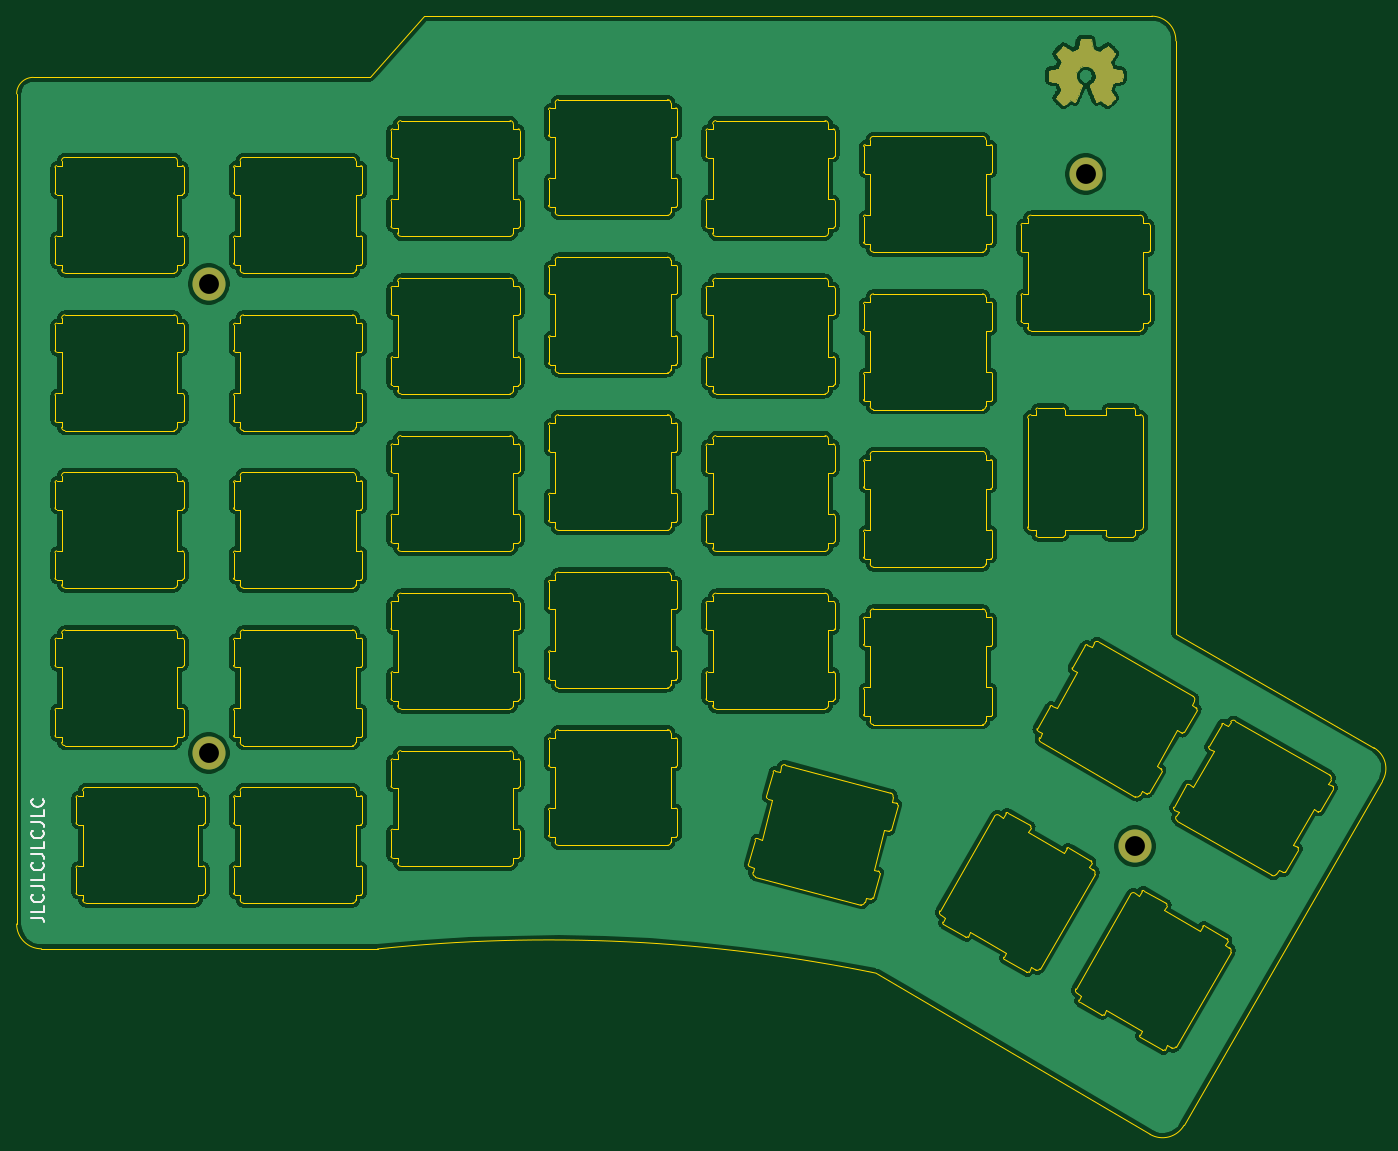
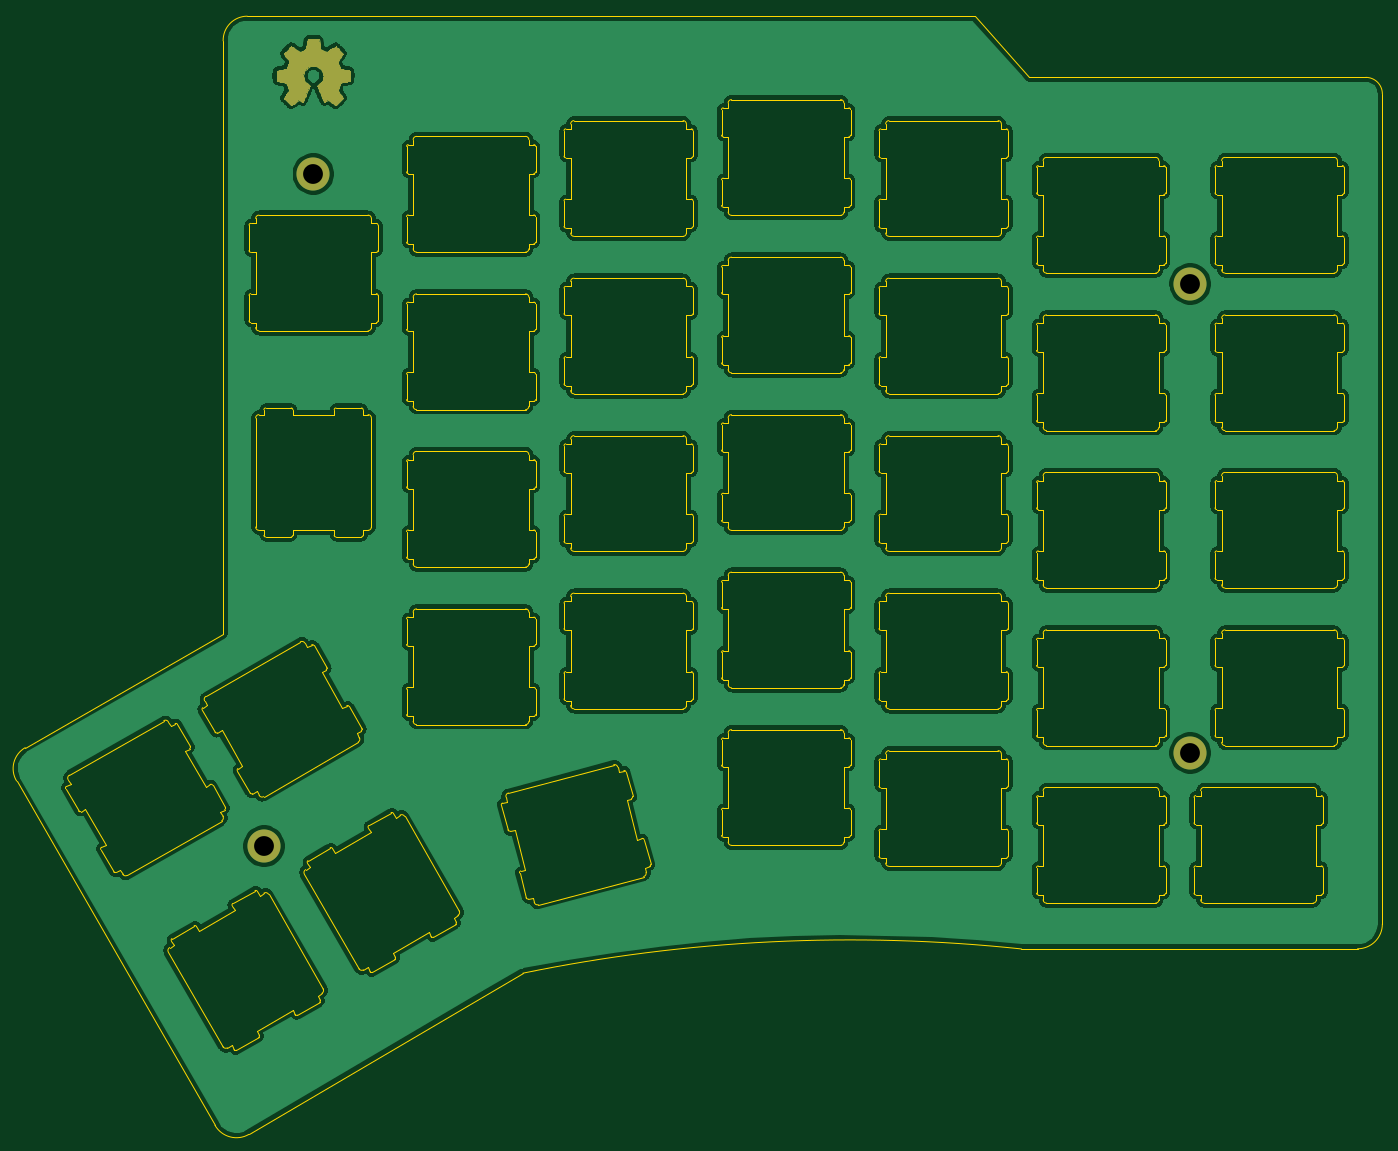
Circuit board: 10 layer files. Board 165.2 x 135.2 mm.
- bottom_copper: redox_rev2_ng-TOP-B_Cu.gbl (920723 bytes)
- bottom_mask: redox_rev2_ng-TOP-B_Mask.gbs (18272 bytes)
- paste: redox_rev2_ng-TOP-B_Paste.gbp (515 bytes)
- bottom_silk: redox_rev2_ng-TOP-B_SilkS.gbo (516 bytes)
- outline: redox_rev2_ng-TOP-Edge_Cuts.gm1 (71231 bytes)
- top_copper: redox_rev2_ng-TOP-F_Cu.gtl (921087 bytes)
- top_mask: redox_rev2_ng-TOP-F_Mask.gts (18272 bytes)
- paste: redox_rev2_ng-TOP-F_Paste.gtp (515 bytes)
- top_silk: redox_rev2_ng-TOP-F_SilkS.gto (3142 bytes)
- drill: redox_rev2_ng-TOP.drl (342 bytes)

=== bottom_copper: redox_rev2_ng-TOP-B_Cu.gbl (920723 bytes, source omitted) ===
=== bottom_mask: redox_rev2_ng-TOP-B_Mask.gbs (18272 bytes, source omitted) ===
=== paste: redox_rev2_ng-TOP-B_Paste.gbp ===
G04 #@! TF.GenerationSoftware,KiCad,Pcbnew,(5.1.5)-3*
G04 #@! TF.CreationDate,2020-05-15T01:34:05+04:00*
G04 #@! TF.ProjectId,redox_rev2_ng-TOP,7265646f-785f-4726-9576-325f6e672d54,2.0 NG*
G04 #@! TF.SameCoordinates,Original*
G04 #@! TF.FileFunction,Paste,Bot*
G04 #@! TF.FilePolarity,Positive*
%FSLAX46Y46*%
G04 Gerber Fmt 4.6, Leading zero omitted, Abs format (unit mm)*
G04 Created by KiCad (PCBNEW (5.1.5)-3) date 2020-05-15 01:34:05*
%MOMM*%
%LPD*%
G04 APERTURE LIST*
G04 APERTURE END LIST*
M02*

=== bottom_silk: redox_rev2_ng-TOP-B_SilkS.gbo ===
G04 #@! TF.GenerationSoftware,KiCad,Pcbnew,(5.1.5)-3*
G04 #@! TF.CreationDate,2020-05-15T01:34:05+04:00*
G04 #@! TF.ProjectId,redox_rev2_ng-TOP,7265646f-785f-4726-9576-325f6e672d54,2.0 NG*
G04 #@! TF.SameCoordinates,Original*
G04 #@! TF.FileFunction,Legend,Bot*
G04 #@! TF.FilePolarity,Positive*
%FSLAX46Y46*%
G04 Gerber Fmt 4.6, Leading zero omitted, Abs format (unit mm)*
G04 Created by KiCad (PCBNEW (5.1.5)-3) date 2020-05-15 01:34:05*
%MOMM*%
%LPD*%
G04 APERTURE LIST*
G04 APERTURE END LIST*
M02*

=== outline: redox_rev2_ng-TOP-Edge_Cuts.gm1 (71231 bytes, source omitted) ===
=== top_copper: redox_rev2_ng-TOP-F_Cu.gtl (921087 bytes, source omitted) ===
=== top_mask: redox_rev2_ng-TOP-F_Mask.gts (18272 bytes, source omitted) ===
=== paste: redox_rev2_ng-TOP-F_Paste.gtp ===
G04 #@! TF.GenerationSoftware,KiCad,Pcbnew,(5.1.5)-3*
G04 #@! TF.CreationDate,2020-05-15T01:34:05+04:00*
G04 #@! TF.ProjectId,redox_rev2_ng-TOP,7265646f-785f-4726-9576-325f6e672d54,2.0 NG*
G04 #@! TF.SameCoordinates,Original*
G04 #@! TF.FileFunction,Paste,Top*
G04 #@! TF.FilePolarity,Positive*
%FSLAX46Y46*%
G04 Gerber Fmt 4.6, Leading zero omitted, Abs format (unit mm)*
G04 Created by KiCad (PCBNEW (5.1.5)-3) date 2020-05-15 01:34:05*
%MOMM*%
%LPD*%
G04 APERTURE LIST*
G04 APERTURE END LIST*
M02*

=== top_silk: redox_rev2_ng-TOP-F_SilkS.gto ===
G04 #@! TF.GenerationSoftware,KiCad,Pcbnew,(5.1.5)-3*
G04 #@! TF.CreationDate,2020-05-15T01:34:05+04:00*
G04 #@! TF.ProjectId,redox_rev2_ng-TOP,7265646f-785f-4726-9576-325f6e672d54,2.0 NG*
G04 #@! TF.SameCoordinates,Original*
G04 #@! TF.FileFunction,Legend,Top*
G04 #@! TF.FilePolarity,Positive*
%FSLAX46Y46*%
G04 Gerber Fmt 4.6, Leading zero omitted, Abs format (unit mm)*
G04 Created by KiCad (PCBNEW (5.1.5)-3) date 2020-05-15 01:34:05*
%MOMM*%
%LPD*%
G04 APERTURE LIST*
%ADD10C,0.300000*%
G04 APERTURE END LIST*
D10*
X80778571Y-151628571D02*
X81850000Y-151628571D01*
X82064285Y-151700000D01*
X82207142Y-151842857D01*
X82278571Y-152057142D01*
X82278571Y-152200000D01*
X82278571Y-150200000D02*
X82278571Y-150914285D01*
X80778571Y-150914285D01*
X82135714Y-148842857D02*
X82207142Y-148914285D01*
X82278571Y-149128571D01*
X82278571Y-149271428D01*
X82207142Y-149485714D01*
X82064285Y-149628571D01*
X81921428Y-149700000D01*
X81635714Y-149771428D01*
X81421428Y-149771428D01*
X81135714Y-149700000D01*
X80992857Y-149628571D01*
X80850000Y-149485714D01*
X80778571Y-149271428D01*
X80778571Y-149128571D01*
X80850000Y-148914285D01*
X80921428Y-148842857D01*
X80778571Y-147771428D02*
X81850000Y-147771428D01*
X82064285Y-147842857D01*
X82207142Y-147985714D01*
X82278571Y-148200000D01*
X82278571Y-148342857D01*
X82278571Y-146342857D02*
X82278571Y-147057142D01*
X80778571Y-147057142D01*
X82135714Y-144985714D02*
X82207142Y-145057142D01*
X82278571Y-145271428D01*
X82278571Y-145414285D01*
X82207142Y-145628571D01*
X82064285Y-145771428D01*
X81921428Y-145842857D01*
X81635714Y-145914285D01*
X81421428Y-145914285D01*
X81135714Y-145842857D01*
X80992857Y-145771428D01*
X80850000Y-145628571D01*
X80778571Y-145414285D01*
X80778571Y-145271428D01*
X80850000Y-145057142D01*
X80921428Y-144985714D01*
X80778571Y-143914285D02*
X81850000Y-143914285D01*
X82064285Y-143985714D01*
X82207142Y-144128571D01*
X82278571Y-144342857D01*
X82278571Y-144485714D01*
X82278571Y-142485714D02*
X82278571Y-143200000D01*
X80778571Y-143200000D01*
X82135714Y-141128571D02*
X82207142Y-141200000D01*
X82278571Y-141414285D01*
X82278571Y-141557142D01*
X82207142Y-141771428D01*
X82064285Y-141914285D01*
X81921428Y-141985714D01*
X81635714Y-142057142D01*
X81421428Y-142057142D01*
X81135714Y-141985714D01*
X80992857Y-141914285D01*
X80850000Y-141771428D01*
X80778571Y-141557142D01*
X80778571Y-141414285D01*
X80850000Y-141200000D01*
X80921428Y-141128571D01*
X80778571Y-140057142D02*
X81850000Y-140057142D01*
X82064285Y-140128571D01*
X82207142Y-140271428D01*
X82278571Y-140485714D01*
X82278571Y-140628571D01*
X82278571Y-138628571D02*
X82278571Y-139342857D01*
X80778571Y-139342857D01*
X82135714Y-137271428D02*
X82207142Y-137342857D01*
X82278571Y-137557142D01*
X82278571Y-137700000D01*
X82207142Y-137914285D01*
X82064285Y-138057142D01*
X81921428Y-138128571D01*
X81635714Y-138200000D01*
X81421428Y-138200000D01*
X81135714Y-138128571D01*
X80992857Y-138057142D01*
X80850000Y-137914285D01*
X80778571Y-137700000D01*
X80778571Y-137557142D01*
X80850000Y-137342857D01*
X80921428Y-137271428D01*
M02*

=== drill: redox_rev2_ng-TOP.drl ===
M48
; DRILL file {KiCad (5.1.5)-3} date 05/15/20 01:34:07
; FORMAT={3:3/ absolute / metric / suppress leading zeros}
; #@! TF.CreationDate,2020-05-15T01:34:07+04:00
; #@! TF.GenerationSoftware,Kicad,Pcbnew,(5.1.5)-3
FMAT,2
METRIC,TZ
T1C2.400
%
G90
G05
T1
X102235Y-131725
X102235Y-75000
X208300Y-61700
X214250Y-143000
T0
M30

